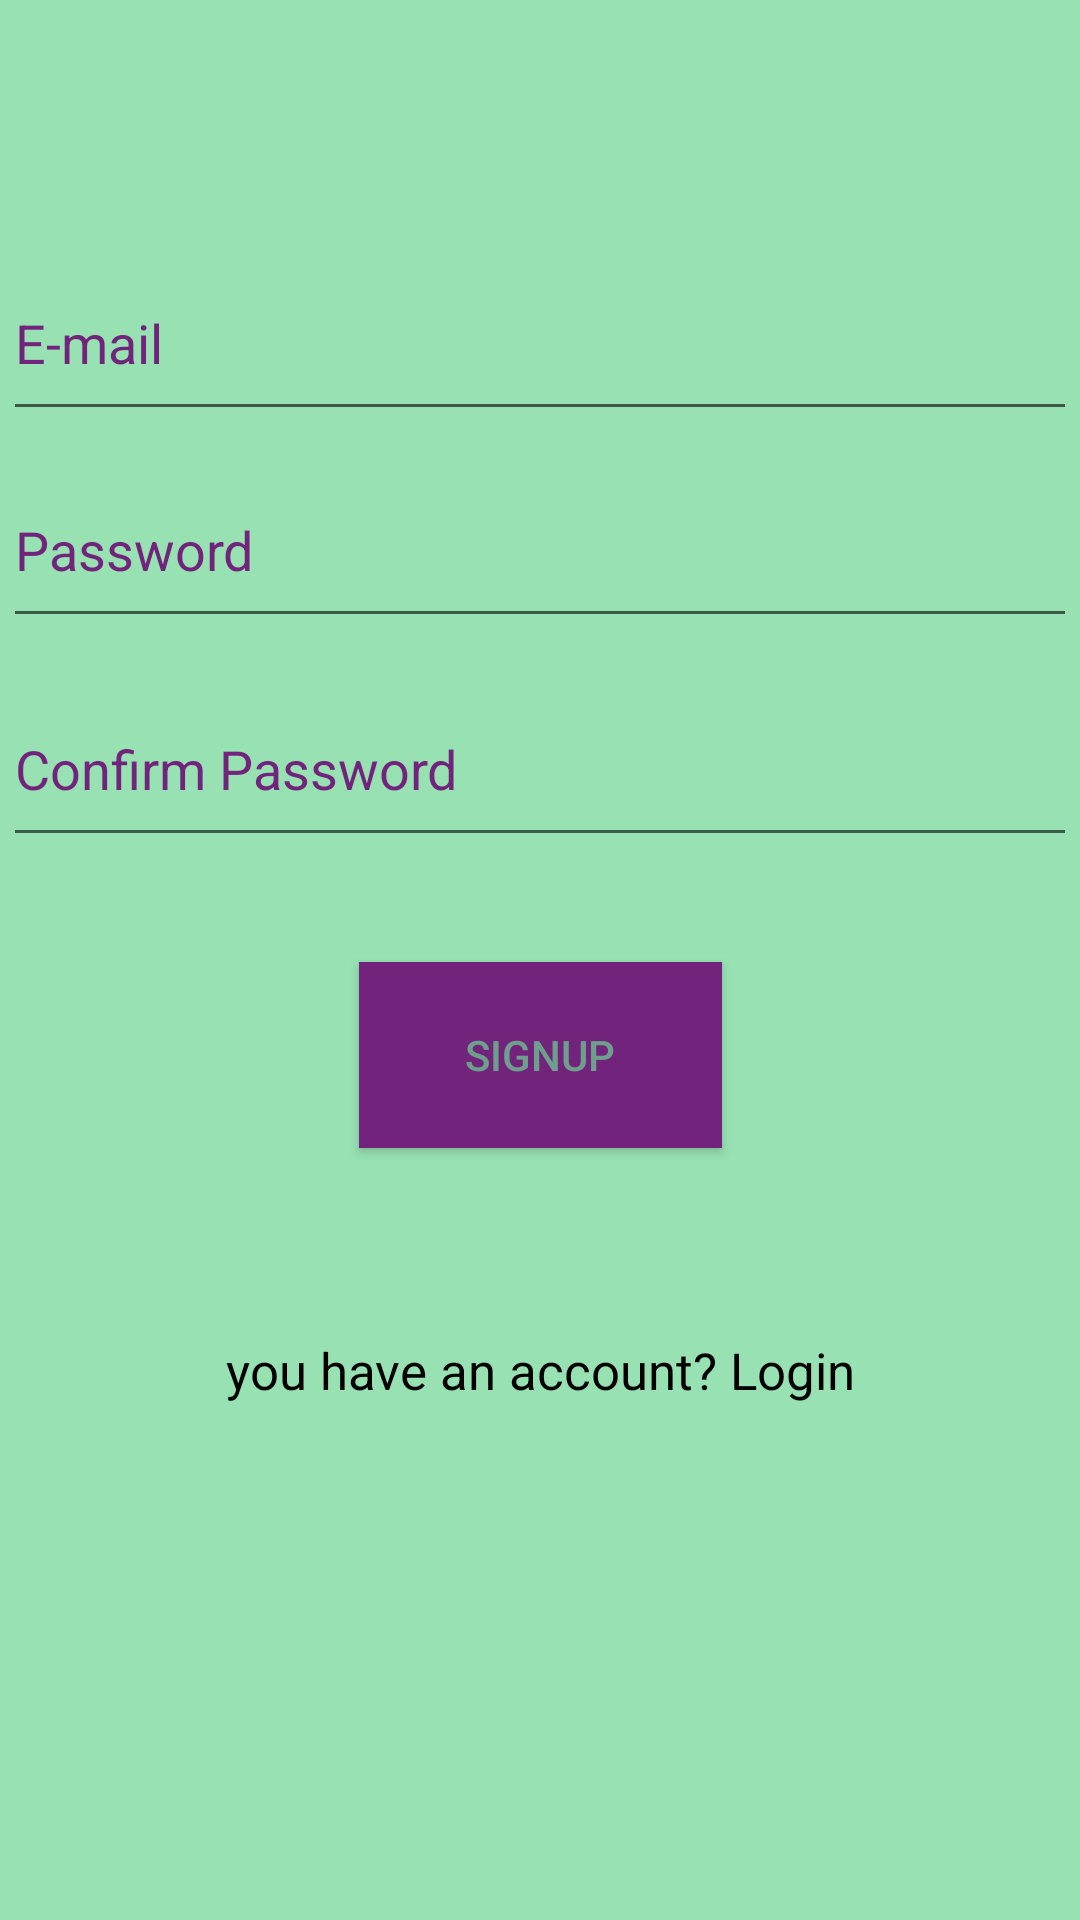

The Android layout XML behind this screen, and the referenced resources:
<!-- AndroidManifest.xml: application theme Theme.MyProjectApp -->
<!-- res/layout/fragment_sign_u_p.xml -->
<?xml version="1.0" encoding="utf-8"?>
<FrameLayout xmlns:android="http://schemas.android.com/apk/res/android"
    xmlns:app="http://schemas.android.com/apk/res-auto"
    xmlns:tools="http://schemas.android.com/tools"
    android:layout_width="match_parent"
    android:layout_height="match_parent"
    android:background="#B06CD794"
    tools:context=".SignUPFragment">

    
    <androidx.constraintlayout.widget.ConstraintLayout
        android:layout_width="match_parent"
        android:layout_height="match_parent">

        <EditText
            android:id="@+id/etConPassSignUpFrag"
            android:layout_width="358dp"
            android:layout_height="62dp"
            android:layout_marginBottom="35dp"
            android:ems="10"
            android:hint="Confirm Password"
            android:inputType="textPassword"
            android:textColorHint="#72247C"
            android:textColor="#72247C"
            app:layout_constraintBottom_toTopOf="@+id/signUpButtonFrag"
            app:layout_constraintEnd_toEndOf="parent"
            app:layout_constraintStart_toStartOf="parent"
            app:layout_constraintTop_toBottomOf="@+id/etPasswordSignUpFrag" />

        <EditText
            android:id="@+id/etEmailSignUpFrag"
            android:layout_width="358dp"
            android:layout_height="62dp"
            android:layout_marginTop="149dp"
            android:layout_marginBottom="7dp"
            android:ems="10"
            android:hint="E-mail"
            android:textColorHint="#72247C"
            android:textColor="#72247C"
            android:inputType="textEmailAddress"
            app:layout_constraintBottom_toTopOf="@+id/etPasswordSignUpFrag"
            app:layout_constraintEnd_toEndOf="parent"
            app:layout_constraintStart_toStartOf="parent"
            app:layout_constraintTop_toTopOf="parent" />

        <EditText
            android:id="@+id/etPasswordSignUpFrag"
            android:layout_width="358dp"
            android:layout_height="62dp"
            android:layout_marginBottom="11dp"
            android:ems="10"
            android:hint="Password"
            android:inputType="textPassword"
            android:textColorHint="#72247C"
            android:textColor="#72247C"
            app:layout_constraintBottom_toTopOf="@+id/etConPassSignUpFrag"
            app:layout_constraintEnd_toEndOf="parent"
            app:layout_constraintStart_toStartOf="parent"
            app:layout_constraintTop_toBottomOf="@+id/etEmailSignUpFrag" />

        <Button
            android:id="@+id/signUpButtonFrag"
            android:layout_width="121dp"
            android:layout_height="62dp"
            android:layout_marginBottom="26dp"
            android:background="#72247C"
            android:text="signup"
            android:textColor="#B06CD794"
            app:layout_constraintBottom_toTopOf="@+id/tvLoginLinkSignupFrag"
            app:layout_constraintEnd_toEndOf="parent"
            app:layout_constraintStart_toStartOf="parent"
            app:layout_constraintTop_toBottomOf="@+id/etConPassSignUpFrag" />

        <TextView
            android:id="@+id/tvLoginLinkSignupFrag"
            android:layout_width="238dp"
            android:layout_height="36dp"
            android:layout_marginTop="30dp"
            android:layout_marginBottom="233dp"
            android:text="you have an account? Login"
            android:gravity="center"
            android:textColor="@color/black"
            android:textSize="17sp"
            app:layout_constraintBottom_toBottomOf="parent"
            app:layout_constraintEnd_toEndOf="parent"
            app:layout_constraintStart_toStartOf="parent"
            app:layout_constraintTop_toBottomOf="@+id/signUpButtonFrag" />
    </androidx.constraintlayout.widget.ConstraintLayout>

</FrameLayout>
<!-- resources referenced by this layout -->
<resources>
  <color name="black">#FF000000</color>
  <style name="Theme.MyProjectApp" parent="Theme.AppCompat.DayNight.NoActionBar">
          
          <item name="colorPrimary">@color/purple_500</item>
          <item name="colorPrimaryVariant">@color/purple_700</item>
          <item name="colorOnPrimary">@color/white</item>
          
          <item name="colorSecondary">@color/teal_200</item>
          <item name="colorSecondaryVariant">@color/teal_700</item>
          <item name="colorOnSecondary">@color/black</item>
          
          <item name="android:statusBarColor">?attr/colorPrimaryVariant</item>
          
      </style>
  <color name="purple_500">#FF6200EE</color>
  <color name="purple_700">#FF3700B3</color>
  <color name="white">#FFFFFFFF</color>
  <color name="teal_200">#FF03DAC5</color>
  <color name="teal_700">#FF018786</color>
</resources>
